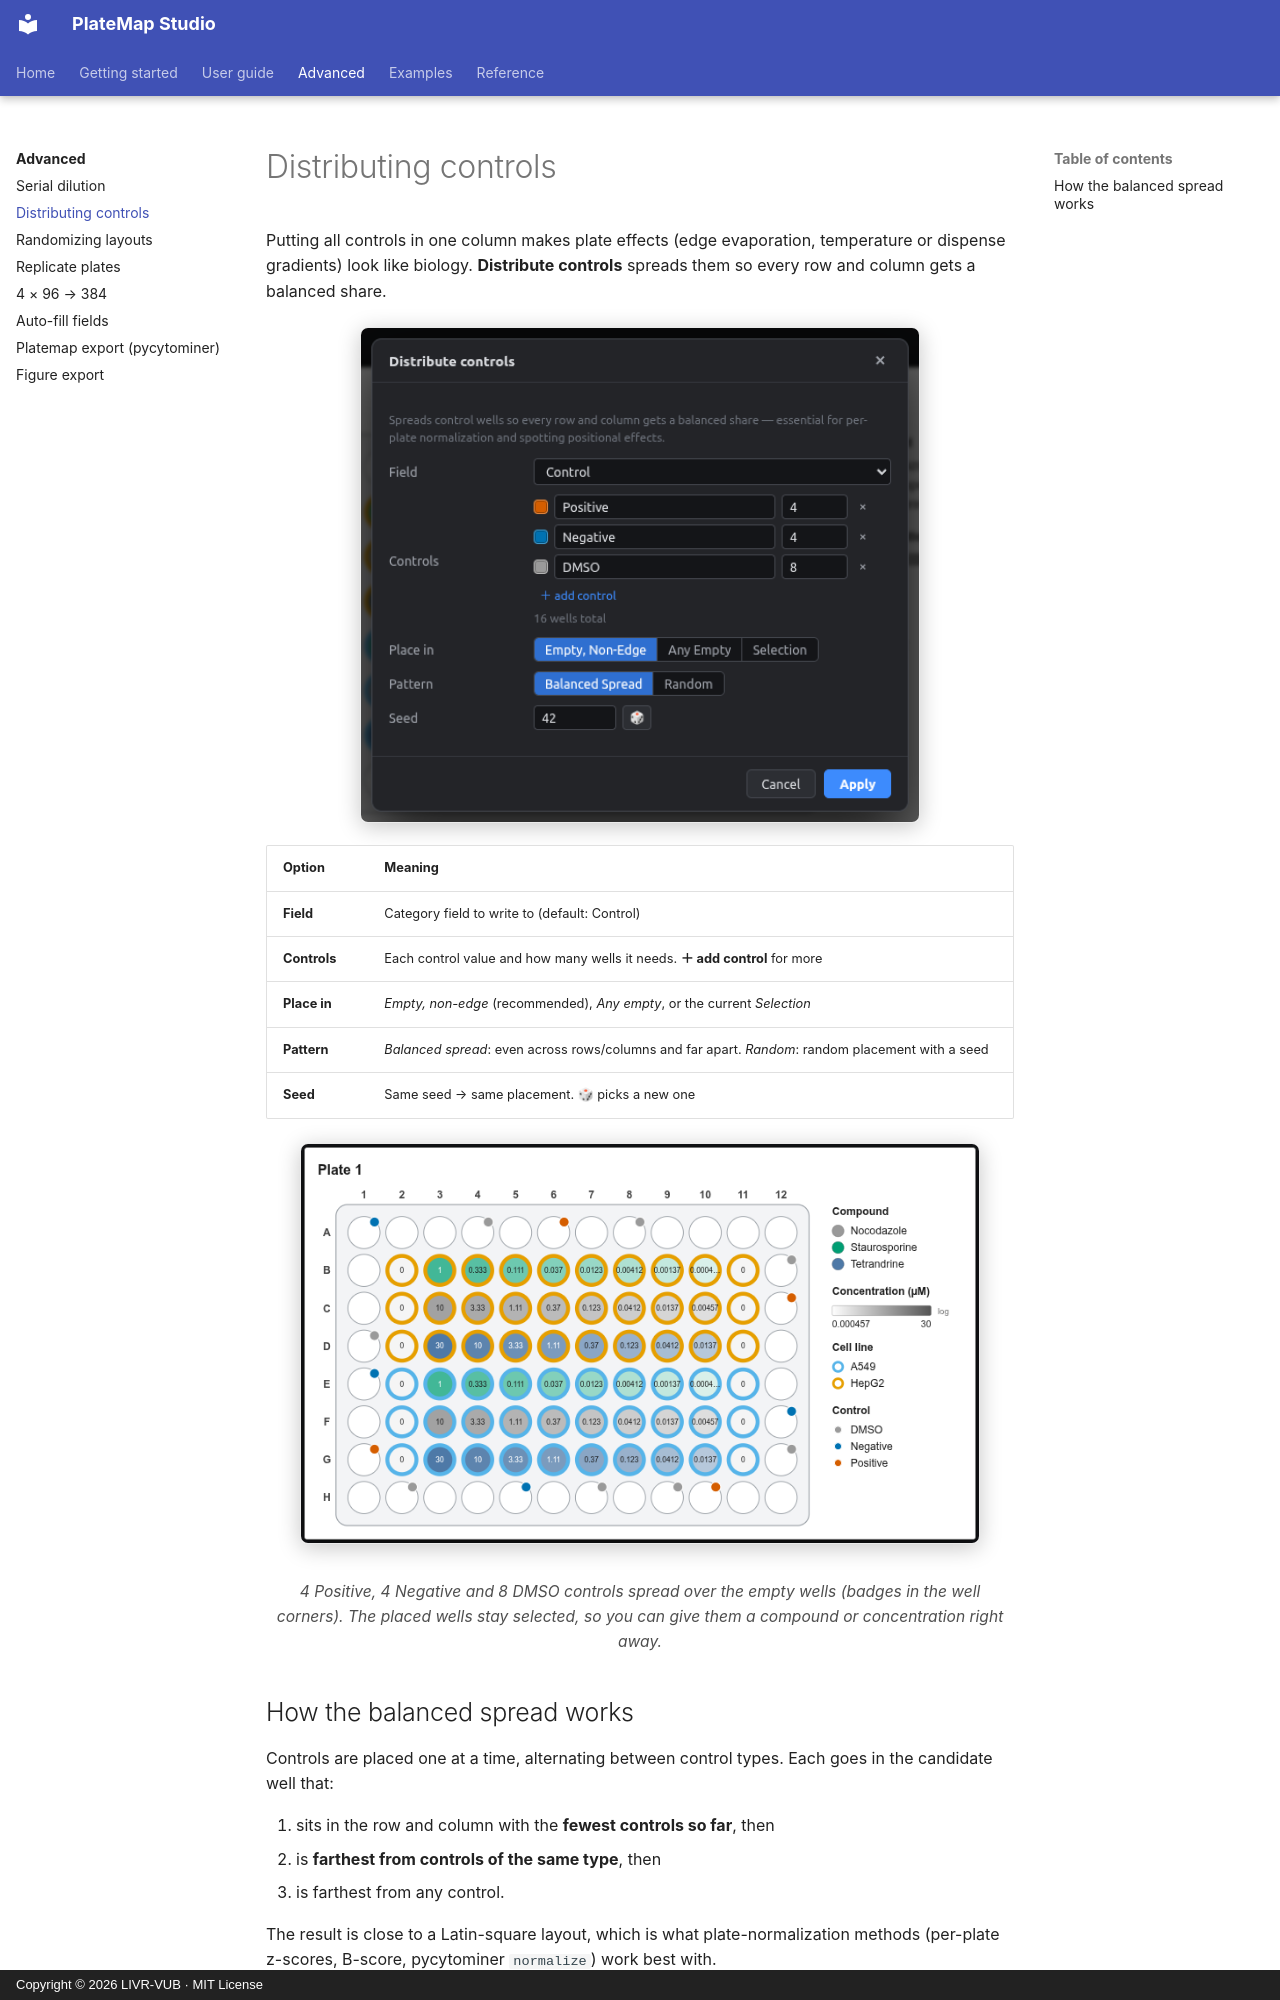

repository: LIVR-VUB/Platemap-studio · page: advanced/controls/index.html · generator: mkdocs · copyright: Copyright © 2026 LIVR-VUB · MIT License

# Distributing controls

Putting all controls in one column makes plate effects (edge evaporation, temperature or dispense gradients) look like biology. **Distribute controls** spreads them so every row and column gets a balanced share.

<figure markdown="span">
  ![Controls dialog](../assets/screens/controls-dialog.png){ .shot width="560" }
</figure>

| Option | Meaning |
|---|---|
| **Field** | Category field to write to (default: Control) |
| **Controls** | Each control value and how many wells it needs. **＋ add control** for more |
| **Place in** | *Empty, non-edge* (recommended), *Any empty*, or the current *Selection* |
| **Pattern** | *Balanced spread*: even across rows/columns and far apart. *Random*: random placement with a seed |
| **Seed** | Same seed → same placement. 🎲 picks a new one |

<figure markdown="span">
  ![Controls placed](../assets/screens/controls-result.png){ .shot width="680" }
  <figcaption>4 Positive, 4 Negative and 8 DMSO controls spread over the empty wells (badges in the well corners). The placed wells stay selected, so you can give them a compound or concentration right away.</figcaption>
</figure>
